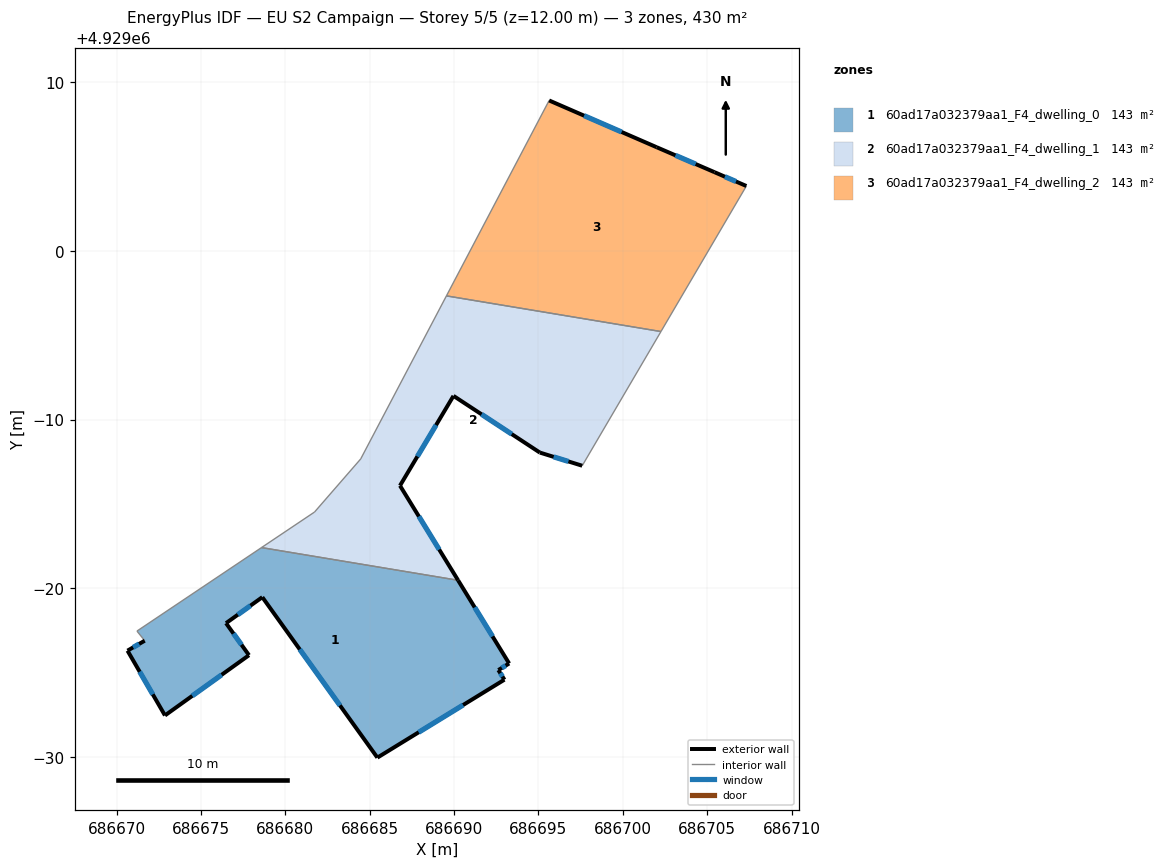
=== STOREY PLAN SPEC (per zone: floor XY polygon, exterior-wall plan segments, windows/doors) ===
zone 1: 60ad17a032379aa1_F4_dwelling_0  (143.3 m²)
  floor: (686690.24, 4928980.48) (686693.26, 4928975.55) (686692.62, 4928975.16) (686692.98, 4928974.59) (686685.45, 4928969.97) (686678.63, 4928979.48) (686676.48, 4928977.94) (686677.84, 4928976.04) (686672.86, 4928972.47) (686670.64, 4928976.31) (686671.66, 4928976.90) (686671.20, 4928977.47) (686678.59, 4928982.42)
  exterior wall: (686685.45, 4928969.97) – (686692.98, 4928974.59)  [8.8 m]
    window: (686687.90, 4928971.47) – (686690.53, 4928973.08)  [3.2 m²]
  exterior wall: (686678.63, 4928979.48) – (686685.45, 4928969.97)  [11.7 m]
    window: (686680.85, 4928976.38) – (686683.24, 4928973.06)  [4.3 m²]
  exterior wall: (686676.48, 4928977.94) – (686678.63, 4928979.48)  [2.6 m]
    window: (686677.18, 4928978.44) – (686677.93, 4928978.98)  [1.0 m²]
  exterior wall: (686677.84, 4928976.04) – (686676.48, 4928977.94)  [2.3 m]
    window: (686677.40, 4928976.65) – (686676.93, 4928977.32)  [0.9 m²]
  exterior wall: (686672.86, 4928972.47) – (686677.84, 4928976.04)  [6.1 m]
    window: (686674.48, 4928973.63) – (686676.22, 4928974.88)  [2.2 m²]
  exterior wall: (686670.64, 4928976.31) – (686672.86, 4928972.47)  [4.4 m]
    window: (686671.36, 4928975.06) – (686672.14, 4928973.71)  [1.6 m²]
  exterior wall: (686671.66, 4928976.90) – (686670.64, 4928976.31)  [1.2 m]
    window: (686671.33, 4928976.70) – (686670.97, 4928976.50)  [0.4 m²]
  exterior wall: (686693.26, 4928975.55) – (686690.24, 4928980.48)  [5.8 m]
    window: (686692.28, 4928977.15) – (686691.22, 4928978.87)  [2.1 m²]
  exterior wall: (686692.62, 4928975.16) – (686693.26, 4928975.55)  [0.7 m]
    window: (686692.83, 4928975.28) – (686693.05, 4928975.42)  [0.3 m²]
  exterior wall: (686692.98, 4928974.59) – (686692.62, 4928975.16)  [0.7 m]
    window: (686692.87, 4928974.77) – (686692.74, 4928974.97)  [0.2 m²]
  interior walls: 3
zone 2: 60ad17a032379aa1_F4_dwelling_1  (143.3 m²)
  floor: (686702.26, 4928995.22) (686697.59, 4928987.27) (686695.08, 4928988.05) (686689.96, 4928991.41) (686686.79, 4928986.09) (686690.24, 4928980.48) (686678.59, 4928982.42) (686681.73, 4928984.52) (686684.46, 4928987.67) (686689.55, 4928997.33)
  exterior wall: (686695.08, 4928988.05) – (686697.59, 4928987.27)  [2.6 m]
    window: (686695.90, 4928987.79) – (686696.78, 4928987.52)  [1.0 m²]
  exterior wall: (686689.96, 4928991.41) – (686695.08, 4928988.05)  [6.1 m]
    window: (686691.63, 4928990.31) – (686693.42, 4928989.14)  [2.2 m²]
  exterior wall: (686686.79, 4928986.09) – (686689.96, 4928991.41)  [6.2 m]
    window: (686687.82, 4928987.82) – (686688.93, 4928989.68)  [2.3 m²]
  exterior wall: (686690.24, 4928980.48) – (686686.79, 4928986.09)  [6.6 m]
    window: (686689.12, 4928982.30) – (686687.91, 4928984.26)  [2.4 m²]
  interior walls: 6
zone 3: 60ad17a032379aa1_F4_dwelling_2  (143.3 m²)
  floor: (686705.43, 4929004.67) (686707.32, 4929003.84) (686702.26, 4928995.22) (686689.55, 4928997.33) (686695.63, 4929008.92) (686702.00, 4929006.14)
  exterior wall: (686707.32, 4929003.84) – (686705.43, 4929004.67)  [2.1 m]
    window: (686706.71, 4929004.11) – (686706.05, 4929004.40)  [0.8 m²]
  exterior wall: (686702.00, 4929006.14) – (686695.63, 4929008.92)  [6.9 m]
    window: (686699.93, 4929007.05) – (686697.70, 4929008.01)  [2.5 m²]
  exterior wall: (686705.43, 4929004.67) – (686702.00, 4929006.14)  [3.7 m]
    window: (686704.32, 4929005.15) – (686703.12, 4929005.66)  [1.4 m²]
  interior walls: 3

=== DERIVED (storey summary) ===
Building: EU S2 Campaign
Storey: 5 of 5  (floor level z = 12.00 m)
Storey gross floor area: 429.9 m²
Zones on this storey: 3
  - 60ad17a032379aa1_F4_dwelling_0: floor 143.3 m²; exterior wall 44.5 m (133.4 m²); 10 window(s) 16.3 m²; WWR 12.2%
  - 60ad17a032379aa1_F4_dwelling_1: floor 143.3 m²; exterior wall 21.5 m (64.6 m²); 4 window(s) 7.9 m²; WWR 12.2%
  - 60ad17a032379aa1_F4_dwelling_2: floor 143.3 m²; exterior wall 12.7 m (38.2 m²); 3 window(s) 4.7 m²; WWR 12.2%
Zone adjacency (shared interzone walls):
  - 60ad17a032379aa1_F4_dwelling_0 ↔ 60ad17a032379aa1_F4_dwelling_1
  - 60ad17a032379aa1_F4_dwelling_1 ↔ 60ad17a032379aa1_F4_dwelling_2